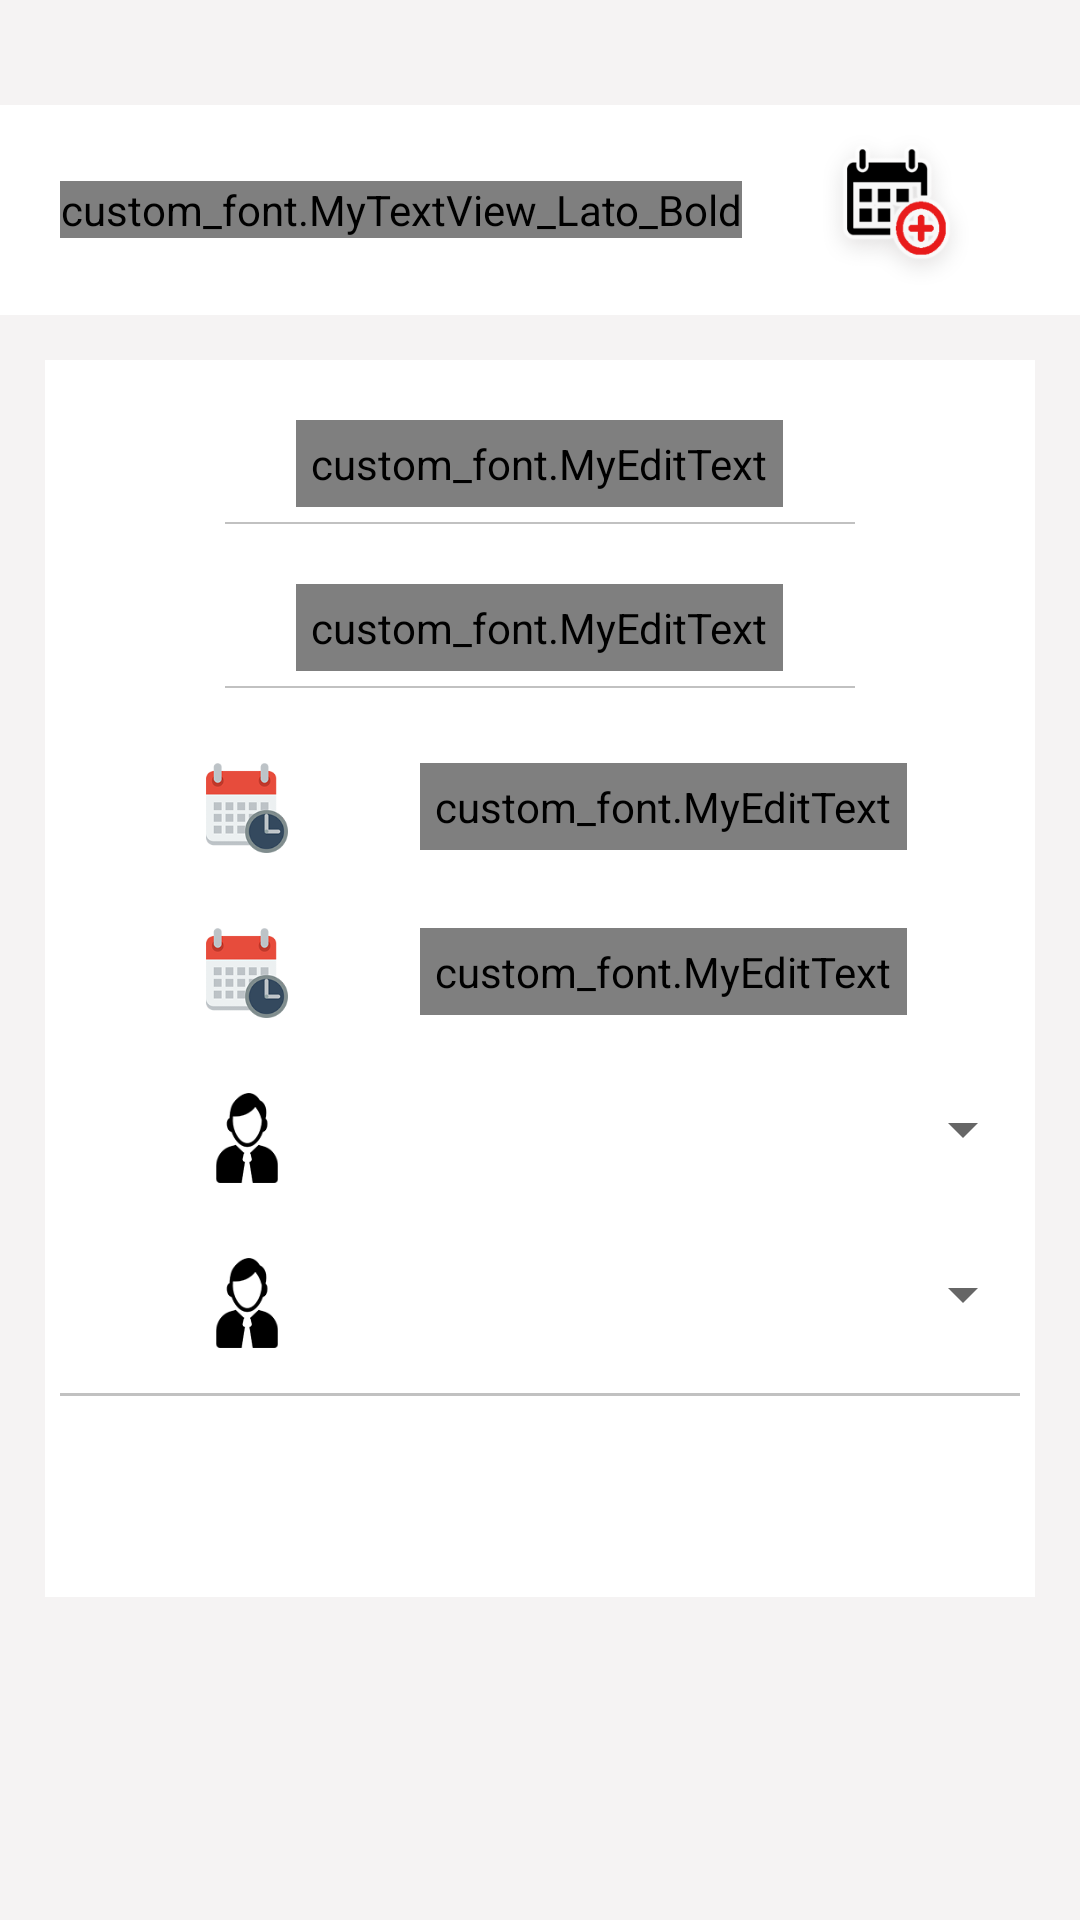

Reconstruct the res/layout file that produces this screen, plus the resources it refers to.
<!-- AndroidManifest.xml: application theme AppTheme -->
<!-- res/layout/admin_fragment.xml -->
<?xml version="1.0" encoding="utf-8"?>

<RelativeLayout
    xmlns:android="http://schemas.android.com/apk/res/android"
    android:layout_width="match_parent"
    android:background="@color/colorn"
    android:layout_height="match_parent">


    <RelativeLayout
        android:layout_marginTop="35dp"
        android:id="@+id/rel"
        android:padding="10dp"
        android:background="#ffff"
        android:layout_width="match_parent"
        android:layout_height="wrap_content">

        <custom_font.MyTextView_Lato_Bold
            android:id="@+id/txtvid"
            android:layout_marginLeft="10dp"
            android:layout_width="wrap_content"
            android:layout_height="wrap_content"
            android:text="Add New Meeting"
            android:textColor="#000"
            android:layout_centerVertical="true"
            android:textSize="25dp" />

        <ImageView
            android:layout_height="50dp"
            android:layout_width="50dp"
            android:id="@+id/sub"
            android:layout_centerVertical="true"
            android:layout_alignParentRight="true"
            android:layout_toRightOf="@+id/txtvid"
            android:src="@drawable/calender"/>

    </RelativeLayout>

    <ScrollView
        android:layout_below="@+id/rel"
        android:layout_width="match_parent"
        android:layout_height="match_parent">
        <LinearLayout
            android:layout_width="match_parent"
            android:layout_height="wrap_content"
            android:orientation="vertical"
            android:layout_margin="15dp"
            android:background="#fff"
            android:layout_marginTop="30dp">


            <custom_font.MyEditText
                android:layout_width="wrap_content"
                android:layout_height="wrap_content"
                android:textColorHint="#aeb0a5"
                android:id="@+id/mloc"
                android:layout_marginTop="20dp"
                android:hint="Meeting Location"
                android:layout_gravity="center"
                android:inputType="text"
                android:padding="5dp"
                android:background="#00000000"
                android:textSize="12dp"
                android:letterSpacing="0.1"
                />

            <LinearLayout
                android:layout_width="match_parent"
                android:layout_height="0.5dp"
                android:background="#c1c1c1"
                android:layout_marginLeft="60dp"
                android:layout_marginRight="60dp"
                android:layout_marginTop="5dp"
                />
            <custom_font.MyEditText
                android:layout_width="wrap_content"
                android:layout_height="wrap_content"
                android:textColorHint="#aeb0a5"
                android:id="@+id/process"
                android:layout_marginTop="20dp"
                android:hint="Process"
                android:layout_gravity="center"
                android:inputType="text"
                android:padding="5dp"
                android:background="#00000000"
                android:textSize="12dp"
                android:letterSpacing="0.1"
                />

            <LinearLayout
                android:layout_width="match_parent"
                android:layout_height="0.5dp"
                android:background="#c1c1c1"
                android:layout_marginLeft="60dp"
                android:layout_marginRight="60dp"
                android:layout_marginTop="5dp"
                />

            <LinearLayout
                android:layout_height="wrap_content"
                android:layout_width="match_parent"
                android:layout_marginTop="25dp"
                android:orientation="horizontal">
                <RelativeLayout
                    android:layout_width="0dp"
                    android:gravity="right"
                    android:layout_weight=".1"
                    android:layout_height="wrap_content">

                    <ImageView
                        android:id="@+id/mstart"
                        android:layout_width="30dp"
                        android:layout_height="30dp"
                        android:src="@drawable/cal"/>
                </RelativeLayout>
                <RelativeLayout
                    android:layout_width="0dp"
                    android:gravity="center"
                    android:layout_weight=".3"
                    android:layout_height="wrap_content">
                    <custom_font.MyEditText
                        android:layout_width="wrap_content"
                        android:layout_height="wrap_content"
                        android:textColorHint="#aeb0a5"
                        android:id="@+id/txstart"
                        android:hint="11/12/2018"
                        android:layout_centerInParent="true"
                        android:inputType="text"
                        android:padding="5dp"
                        android:background="#00000000"
                        android:textSize="12dp"
                        android:letterSpacing="0.1"
                        />

                </RelativeLayout>
            </LinearLayout>
            <LinearLayout
                android:layout_height="wrap_content"
                android:layout_width="match_parent"
                android:layout_marginTop="25dp"
                android:orientation="horizontal">
                <RelativeLayout
                    android:layout_width="0dp"
                    android:gravity="right"
                    android:layout_weight=".1"
                    android:layout_height="wrap_content">

                    <ImageView
                        android:id="@+id/mend"
                        android:layout_width="30dp"
                        android:layout_height="30dp"
                        android:src="@drawable/cal"/>
                </RelativeLayout>
                <RelativeLayout
                    android:layout_width="0dp"
                    android:gravity="center"
                    android:layout_weight=".3"
                    android:layout_height="wrap_content">
                    <custom_font.MyEditText
                        android:layout_width="wrap_content"
                        android:layout_height="wrap_content"
                        android:textColorHint="#aeb0a5"
                        android:id="@+id/txend"
                        android:hint="11/12/2018"
                        android:layout_centerInParent="true"
                        android:inputType="text"
                        android:padding="5dp"
                        android:background="#00000000"
                        android:textSize="12dp"
                        android:letterSpacing="0.1"
                        />

                </RelativeLayout>
            </LinearLayout>

            <LinearLayout
                android:layout_height="wrap_content"
                android:layout_width="match_parent"
                android:layout_marginTop="25dp"
                android:orientation="horizontal">
                <RelativeLayout
                    android:layout_width="0dp"
                    android:gravity="right"
                    android:layout_weight=".1"
                    android:layout_height="wrap_content">

                    <ImageView
                        android:layout_width="30dp"
                        android:layout_height="30dp"
                        android:src="@drawable/people"/>
                </RelativeLayout>
                <RelativeLayout
                    android:layout_width="0dp"
                    android:gravity="center"
                    android:layout_weight=".3"
                    android:layout_height="wrap_content">
                    <Spinner
                        android:layout_marginLeft="20dp"
                        android:layout_width="match_parent"
                        android:layout_height="wrap_content"
                        android:layout_centerInParent="true"
                        android:padding="5dp"
                        android:id="@+id/spinner"
                        />

                </RelativeLayout>
            </LinearLayout>

            <LinearLayout
                android:layout_height="wrap_content"
                android:layout_width="match_parent"
                android:layout_marginTop="25dp"
                android:orientation="horizontal">
                <RelativeLayout
                    android:layout_width="0dp"
                    android:gravity="right"
                    android:layout_weight=".1"
                    android:layout_height="wrap_content">

                    <ImageView
                        android:layout_width="30dp"
                        android:layout_height="30dp"
                        android:src="@drawable/people"/>
                </RelativeLayout>
                <RelativeLayout
                    android:layout_width="0dp"
                    android:gravity="center"
                    android:layout_weight=".3"
                    android:layout_height="wrap_content">
                    <Spinner
                        android:layout_marginLeft="20dp"
                        android:layout_width="match_parent"
                        android:layout_height="wrap_content"
                        android:layout_centerInParent="true"
                        android:padding="5dp"
                        android:id="@+id/spinner1"/>

                </RelativeLayout>
            </LinearLayout>
            <TableRow
                android:id="@+id/hr"
                android:layout_width="match_parent"
                android:layout_height="1dp"
                android:background="#c1c1c1"
                android:layout_marginLeft="5dp"
                android:layout_marginRight="5dp"
                android:layout_marginTop="15dp"
                android:layout_marginBottom="10dp"/>

            <TextView
                android:layout_width="wrap_content"
                android:layout_height="wrap_content"
                android:visibility="invisible"
                android:id="@+id/trone"/>
            <TextView
                android:layout_width="wrap_content"
                android:layout_height="wrap_content"
                android:visibility="invisible"
                android:id="@+id/trtwo"/>
            <TextView
                android:layout_width="wrap_content"
                android:layout_height="wrap_content"
                android:visibility="invisible"
                android:id="@+id/trid"/>
        </LinearLayout>
    </ScrollView>
</RelativeLayout>
<!-- resources referenced by this layout -->
<resources>
  <color name="colorn">#f5f3f3</color>
  <!-- drawable cal: png bitmap (drawable-hdpi, 2351 bytes) -->
  <!-- drawable calender: png bitmap (drawable-hdpi, 5451 bytes) -->
  <!-- drawable people: png bitmap (drawable-hdpi, 823 bytes) -->
  <style name="AppTheme" parent="Theme.AppCompat.Light.DarkActionBar">
          
          <item name="colorPrimary">@color/colorPrimary</item>
          <item name="colorPrimaryDark">@color/colorPrimaryDark</item>
          <item name="colorAccent">@color/colorAccent</item>
          <item name="windowActionBar">false</item>
          <item name="windowNoTitle">true</item>
          <item name="android:windowFullscreen">true</item>
      </style>
  <color name="colorPrimary">#3F51B5</color>
  <color name="colorPrimaryDark">#303F9F</color>
  <color name="colorAccent">#FF4081</color>
</resources>
